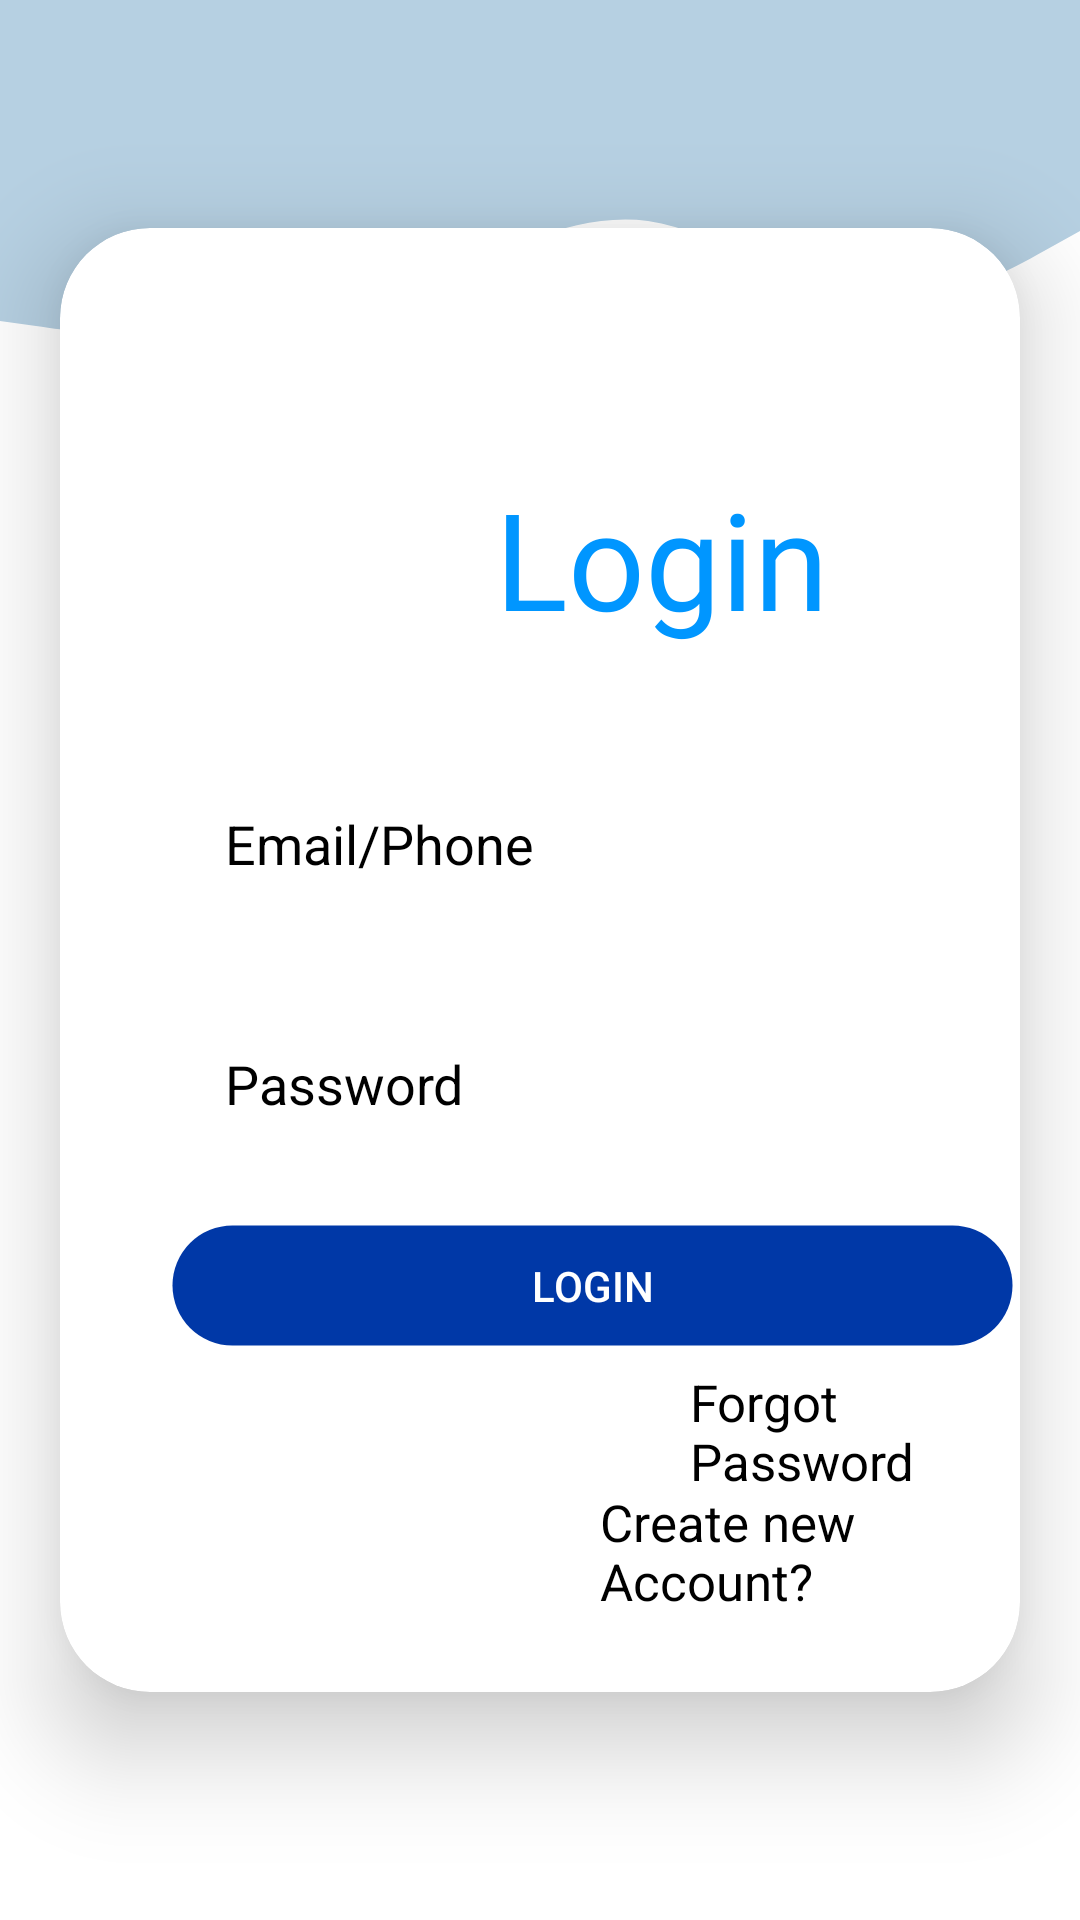

This screen was rendered from an Android layout file. Write that file and the resources it references.
<!-- AndroidManifest.xml: application theme Theme.TopJuanTech_OJT -->
<!-- res/layout/activity_login.xml -->
<?xml version="1.0" encoding="utf-8"?>
<androidx.constraintlayout.widget.ConstraintLayout xmlns:android="http://schemas.android.com/apk/res/android"
    xmlns:app="http://schemas.android.com/apk/res-auto"
    android:layout_width="match_parent"
    android:layout_height="match_parent"
    xmlns:tools="http://schemas.android.com/tools"
    android:orientation="vertical"
    tools:context=".Login"
    android:background="@color/white"
    android:gravity="center">

    <View
        android:id="@+id/topView"
        android:layout_width="0dp"
        android:layout_height="27dp"
        android:background="@color/powder_blue"
        app:layout_constraintBottom_toBottomOf="parent"
        app:layout_constraintEnd_toEndOf="parent"
        app:layout_constraintStart_toStartOf="parent"
        app:layout_constraintTop_toTopOf="parent"
        app:layout_constraintVertical_bias="0.0"/>

    <View
        android:id="@+id/view3"
        android:layout_width="0dp"
        android:layout_height="100dp"
        android:background="@drawable/wave"
        app:layout_constraintEnd_toEndOf="parent"
        app:layout_constraintStart_toStartOf="parent"
        app:layout_constraintTop_toBottomOf="@+id/topView" />

    <androidx.cardview.widget.CardView
        android:layout_width="match_parent"
        android:layout_height="wrap_content"
        android:layout_margin="20dp"
        android:background="@color/white"
        app:cardCornerRadius="30dp"
        app:cardElevation="20dp"
        app:layout_constraintBottom_toBottomOf="parent"
        app:layout_constraintStart_toStartOf="parent"
        app:layout_constraintTop_toTopOf="parent">

        <RelativeLayout
            android:layout_width="match_parent"
            android:layout_height="488dp"
            android:fillViewport="true"
            android:orientation="vertical">


            <TextView
                android:id="@+id/textView"
                android:layout_width="wrap_content"
                android:layout_height="wrap_content"
                android:layout_marginLeft="145dp"
                android:layout_marginTop="80dp"
                android:fontFamily="@font/poppins"
                android:text="Login"
                android:textColor="@color/bright_blue"
                android:textSize="45sp"
                app:layout_constraintEnd_toEndOf="parent"
                app:layout_constraintHorizontal_bias="0.498"
                app:layout_constraintStart_toStartOf="parent"
                app:layout_constraintTop_toTopOf="parent" />

            <EditText
                android:id="@+id/editTextEmailAdd"
                android:layout_width="300dp"
                android:layout_height="wrap_content"
                android:layout_marginLeft="35dp"
                android:layout_marginTop="180dp"
                android:background="@drawable/custom_textfield"
                android:drawablePadding="10dp"
                android:ems="10"
                android:hint="Email/Phone"
                android:inputType="textEmailAddress"
                android:paddingLeft="20dp"
                android:paddingTop="13dp"
                android:paddingRight="20dp"
                android:paddingBottom="13dp"
                android:textColor="@color/black"
                android:textColorHint="@color/black"
                tools:ignore="MissingConstraints" />

            <EditText
                android:id="@+id/editTextPassword"
                android:layout_width="300dp"
                android:layout_height="wrap_content"
                android:layout_marginLeft="35dp"
                android:layout_marginTop="260dp"
                android:background="@drawable/custom_textfield"
                android:drawablePadding="10dp"
                android:ems="10"
                android:hint="Password"
                android:inputType="textPassword"
                android:paddingLeft="20dp"
                android:paddingTop="13dp"
                android:paddingRight="20dp"
                android:paddingBottom="13dp"
                android:textColor="@color/black"
                android:textColorHint="@color/black"
                tools:ignore="MissingConstraints" />

            <TextView
                android:id="@+id/forgotPassword"
                android:layout_width="wrap_content"
                android:layout_height="wrap_content"
                android:layout_marginLeft="210dp"
                android:layout_marginTop="380dp"
                android:text="Forgot Password"
                android:textColor="@color/black"
                android:textSize="17sp" />

            <Button
                android:id="@+id/btnLogin"
                android:layout_width="296dp"
                android:layout_height="45dp"
                android:layout_marginLeft="35dp"
                android:layout_marginTop="330dp"
                android:background="@drawable/cust_but"
                android:text="Login"
                android:textColor="@color/white"
                tools:ignore="MissingConstraints" />

            <TextView
                android:id="@+id/createNewAccount"
                android:layout_width="wrap_content"
                android:layout_height="wrap_content"
                android:layout_marginLeft="180dp"
                android:layout_marginTop="420dp"
                android:text="Create new Account?"
                android:textColor="@color/black"
                android:textSize="17sp"
                tools:ignore="MissingConstraints" />
        </RelativeLayout>
    </androidx.cardview.widget.CardView>
</androidx.constraintlayout.widget.ConstraintLayout>
<!-- resources referenced by this layout -->
<resources>
  <color name="black">#FF000000</color>
  <color name="bright_blue">#0096FF</color>
  <color name="powder_blue">#B6D0E2</color>
  <color name="white">#FFFFFFFF</color>
  <!-- drawable cust_but (drawable) -->
  <?xml version="1.0" encoding="utf-8"?>
  <shape xmlns:android="http://schemas.android.com/apk/res/android" android:shape="rectangle">
      <solid android:color="@color/ph_blue">
      </solid>
      <stroke android:width="5dp" android:color="#0000" />
      <corners android:radius="150dp"/>
  
  
  </shape>
  <!-- drawable wave (drawable) -->
  <vector xmlns:android="http://schemas.android.com/apk/res/android"
      android:width="1440dp"
      android:height="320dp"
      android:viewportWidth="1440"
      android:viewportHeight="320">
    <path
        android:pathData="M0,256L48,261.3C96,267 192,277 288,272C384,267 480,245 576,213.3C672,181 768,139 864,149.3C960,160 1056,224 1152,234.7C1248,245 1344,203 1392,181.3L1440,160L1440,0L1392,0C1344,0 1248,0 1152,0C1056,0 960,0 864,0C768,0 672,0 576,0C480,0 384,0 288,0C192,0 96,0 48,0L0,0Z"
        android:fillColor="#B6D0E2"/>
  </vector>
  <style name="Theme.TopJuanTech_OJT" parent="Theme.AppCompat.Light.NoActionBar">
          
          <item name="colorPrimary">@color/purple_500</item>
          <item name="colorPrimaryVariant">@color/purple_700</item>
          <item name="colorOnPrimary">@color/white</item>
          
          <item name="colorSecondary">@color/teal_200</item>
          <item name="colorSecondaryVariant">@color/teal_700</item>
          <item name="colorOnSecondary">@color/black</item>
          
          <item name="android:statusBarColor" tools:targetApi="l">?attr/colorPrimaryVariant</item>
          
      </style>
  <color name="ph_blue">#0038a7</color>
  <color name="purple_500">#FF6200EE</color>
  <color name="purple_700">#FF3700B3</color>
  <color name="teal_200">#FF03DAC5</color>
  <color name="teal_700">#FF018786</color>
</resources>
